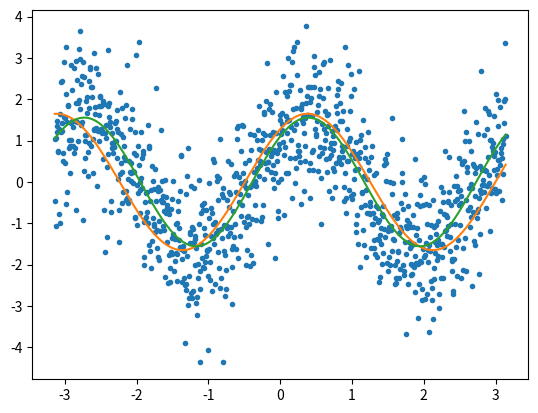

Write Python code to recreate this figure.
import numpy as np
from matplotlib import pyplot as plt

def sinfun(p,x):
    omega=p[0]
    phi=p[1]
    amp=p[2]
    y=amp*np.sin(omega*x+phi)
    dydomega=amp*np.cos(omega*x+phi)*x
    dydphi=amp*np.cos(omega*x+phi)
    dydamp=np.sin(omega*x+phi)
    A=np.empty([len(x),len(p)])
    A[:,0]=dydomega
    A[:,1]=dydphi
    A[:,2]=dydamp

    return y,A

def chisq_fun(p,x,y):
    pred,grad=sinfun(p,x)
    chisq=np.sum((pred-y)**2)
    return chisq

x=np.linspace(-np.pi,np.pi,1001)
phi=np.pi/4
amp=1.5
omega=2.0
y_true=np.sin(omega*x+phi)*amp
y=y_true+np.random.randn(len(x))

plt.figure()
plt.plot(x,y,'.')


p=np.asarray([0.9*omega,phi+0.1,1.1*amp])

pred,grad=sinfun(p,x)
plt.plot(x,pred)

#10 iterations of newton's method.
for iter in range(10):
    pred,A=sinfun(p,x)
    r=y-pred
    #pretend noise is 1
    lhs=A.T@A
    rhs=A.T@r
    dp=np.linalg.inv(lhs)@rhs
    p=p+dp
    #print('parameter shift is ',dp)

print('best fit params are ',p)
mod,grad=sinfun(p,x)
plt.plot(x,mod)
plt.show()

nstep=20000
#these are our parameter errors assuming gaussianity
errs=np.sqrt(np.diag(np.linalg.inv(lhs)))

nchain=4
chains=[None]*nchain
for iter in range(nchain):
    chain=np.zeros([nstep,len(p)])
    chain[0,:]=p+3*np.random.randn(len(p))*errs
    chisq=chisq_fun(chain[0,:],x,y)
    for i in range(1,nstep):
        #take trial step
        pp=chain[i-1,:]+1.0*np.random.randn(len(errs))*errs
        chisq_new=chisq_fun(pp,x,y) #evaluate likelihood at new position
        accept=np.exp(-0.5*(chisq_new-chisq))
        if accept>np.random.rand(1):
            chain[i,:]=pp
        else:
            chain[i,:]=chain[i-1,:]
    chains[iter]=chain

#let's do a gelman-rubin test
means=np.zeros([nchain,chain.shape[1]])
scats=np.zeros([nchain,chain.shape[1]])
for i in range(nchain):
    means[i,:]=np.mean(chains[i],axis=0)
    scats[i,:]=np.std(chains[i],axis=0)
#scatter of means
mean_scat=np.std(means,axis=0)
gelman_rubin=mean_scat/np.mean(scats,axis=0)
print('gelman_rubin scatters are ',gelman_rubin)
